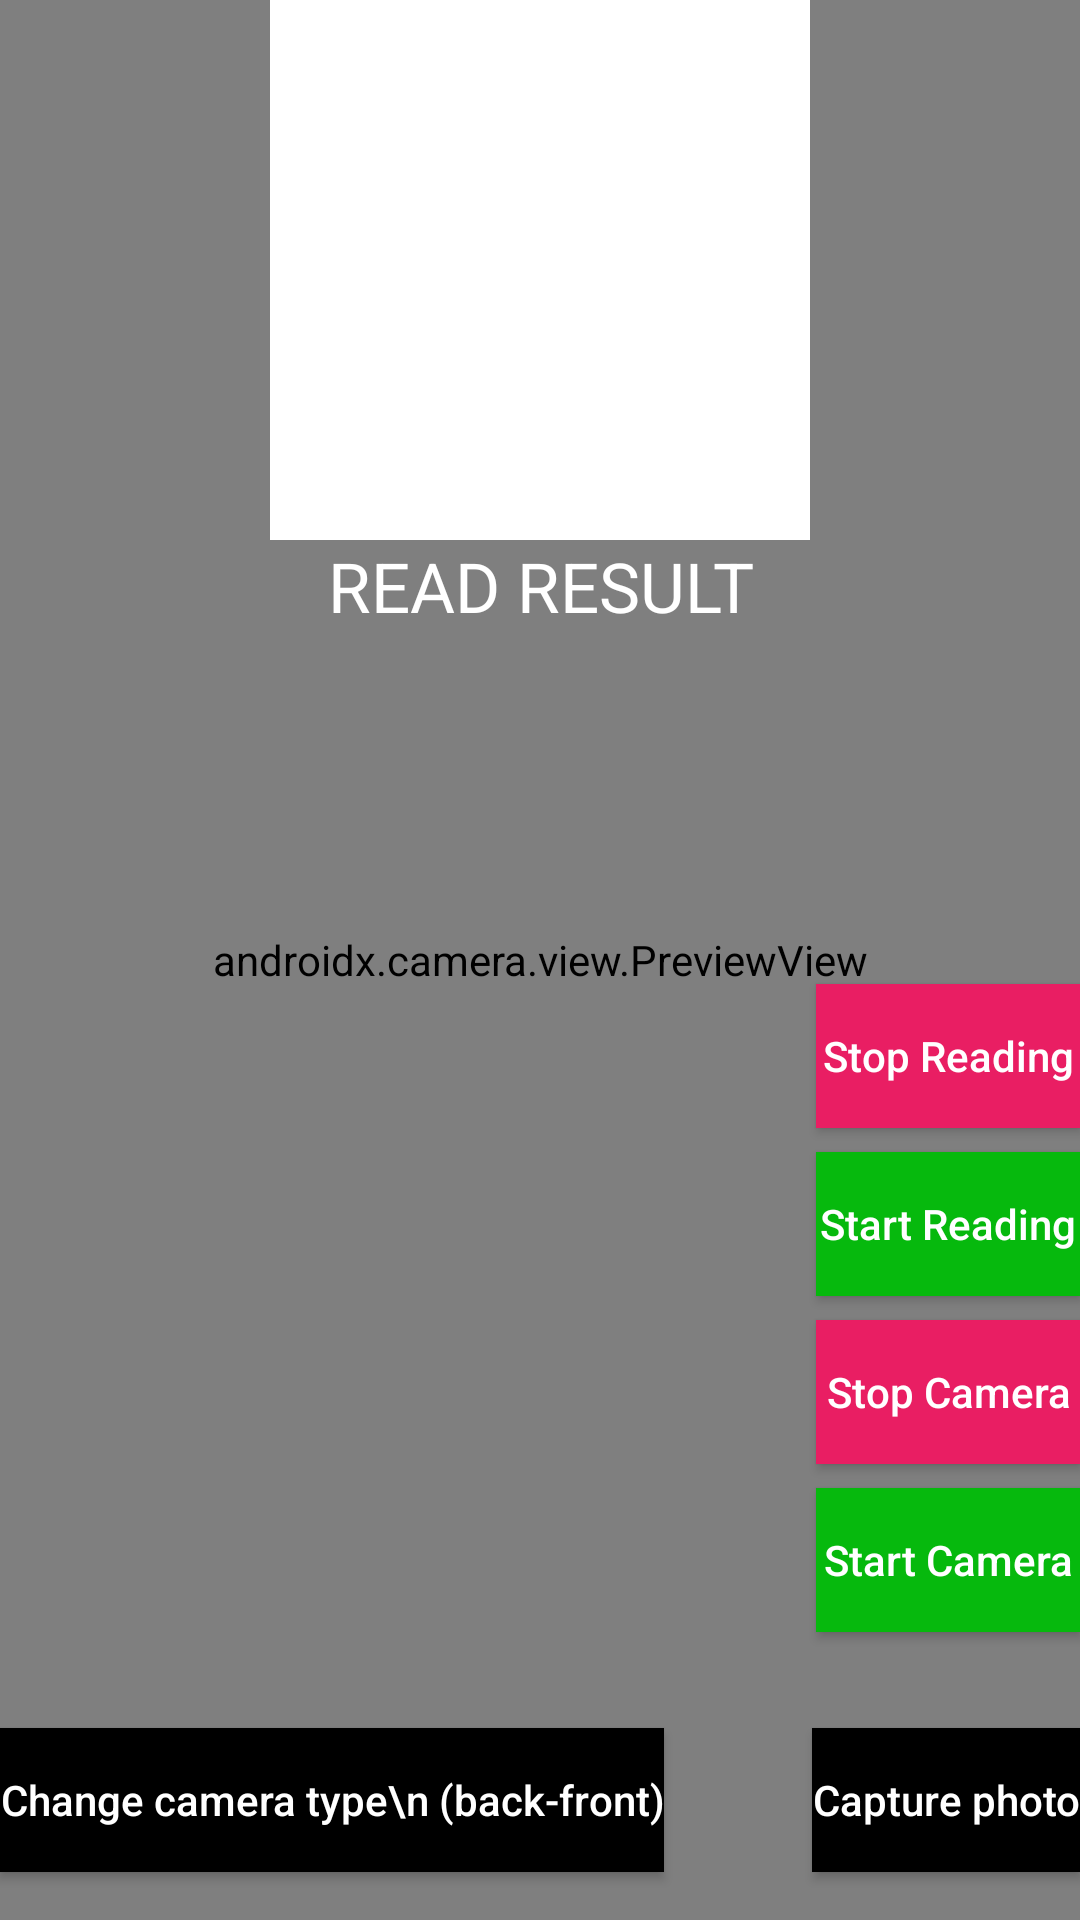

The Android layout XML behind this screen, and the referenced resources:
<!-- AndroidManifest.xml: application theme Theme.CameraXMLKitPackExample -->
<!-- res/layout/activity_qr.xml -->
<?xml version="1.0" encoding="utf-8"?>
<androidx.constraintlayout.widget.ConstraintLayout xmlns:android="http://schemas.android.com/apk/res/android"
    xmlns:app="http://schemas.android.com/apk/res-auto"
    xmlns:tools="http://schemas.android.com/tools"
    android:layout_width="match_parent"
    android:layout_height="match_parent">

    <androidx.camera.view.PreviewView
        android:id="@+id/previewView"
        android:layout_width="match_parent"
        android:layout_height="match_parent"
        app:layout_constraintBottom_toBottomOf="parent"
        app:layout_constraintEnd_toEndOf="parent"
        app:layout_constraintStart_toStartOf="parent"
        app:layout_constraintTop_toTopOf="parent" />


    <Button
        android:id="@+id/btnChangeCameraType"
        android:layout_width="wrap_content"
        android:layout_height="wrap_content"
        android:layout_marginBottom="16dp"
        android:background="@color/black"
        android:text="Change camera type\n (back-front)"
        android:textAllCaps="false"
        android:textColor="@color/white"
        app:layout_constraintBottom_toBottomOf="parent"
        app:layout_constraintStart_toStartOf="parent" />

    <Button
        android:id="@+id/btnCapturePhoto"
        android:layout_width="wrap_content"
        android:layout_height="wrap_content"
        android:layout_marginBottom="16dp"
        android:background="@color/black"
        android:text="Capture photo"
        android:textAllCaps="false"
        android:textColor="@color/white"
        app:layout_constraintBottom_toBottomOf="parent"
        app:layout_constraintEnd_toEndOf="parent" />

    <androidx.appcompat.widget.AppCompatButton
        android:id="@+id/btnStartCamera"
        android:layout_width="wrap_content"
        android:layout_height="wrap_content"
        android:layout_marginBottom="32dp"
        android:background="@color/green"
        android:text="Start Camera"
        android:textAllCaps="false"
        android:textColor="@color/white"
        app:layout_constraintBottom_toTopOf="@+id/btnCapturePhoto"
        app:layout_constraintEnd_toEndOf="parent" />

    <androidx.appcompat.widget.AppCompatButton
        android:id="@+id/btnStopCamera"
        android:layout_width="wrap_content"
        android:layout_height="wrap_content"
        android:layout_marginBottom="8dp"
        android:background="@color/red"
        android:text="Stop Camera"
        android:textAllCaps="false"
        android:textColor="@color/white"
        app:layout_constraintBottom_toTopOf="@+id/btnStartCamera"
        app:layout_constraintEnd_toEndOf="parent" />

    <androidx.appcompat.widget.AppCompatButton
        android:id="@+id/btnStartReading"
        android:layout_width="wrap_content"
        android:layout_height="wrap_content"
        android:layout_marginBottom="8dp"
        android:background="@color/green"
        android:text="Start Reading"
        android:textAllCaps="false"
        android:textColor="@color/white"
        app:layout_constraintBottom_toTopOf="@+id/btnStopCamera"
        app:layout_constraintEnd_toEndOf="parent" />

    <androidx.appcompat.widget.AppCompatButton
        android:id="@+id/btnStopReading"
        android:layout_width="wrap_content"
        android:layout_height="wrap_content"
        android:layout_marginBottom="8dp"
        android:background="@color/red"
        android:text="Stop Reading"
        android:textAllCaps="false"
        android:textColor="@color/white"
        app:layout_constraintBottom_toTopOf="@+id/btnStartReading"
        app:layout_constraintEnd_toEndOf="parent" />

    <androidx.appcompat.widget.AppCompatButton
        android:id="@+id/btnFlash"
        android:layout_width="50dp"
        android:layout_height="60dp"
        android:layout_marginLeft="12dp"
        android:layout_marginBottom="24dp"
        android:background="@drawable/baseline_flash_off_24"
        android:textAllCaps="false"
        app:layout_constraintBottom_toTopOf="@id/btnChangeCameraType"
        app:layout_constraintStart_toStartOf="parent"
        app:layout_constraintTop_toTopOf="parent" />


    
    <ImageView
        android:id="@+id/focusRing"
        android:layout_width="80dp"
        android:layout_height="80dp"
        android:background="@mipmap/focus"
        android:visibility="invisible"
        tools:ignore="MissingConstraints" />

    <ImageView
        android:id="@+id/ivCapturePreview"
        android:layout_width="180dp"
        android:layout_height="180dp"
        android:background="@color/white"
        app:layout_constraintEnd_toEndOf="parent"
        app:layout_constraintStart_toStartOf="parent"
        app:layout_constraintTop_toTopOf="parent"
        tools:ignore="MissingConstraints" />

    <TextView
        android:id="@+id/tvReadResult"
        android:layout_width="match_parent"
        android:layout_height="wrap_content"
        android:gravity="center"
        android:text="READ RESULT"
        android:textColor="@color/white"
        android:textSize="23sp"
        app:layout_constraintEnd_toEndOf="parent"
        app:layout_constraintTop_toBottomOf="@id/ivCapturePreview"
        tools:ignore="MissingConstraints" />

</androidx.constraintlayout.widget.ConstraintLayout>
<!-- resources referenced by this layout -->
<resources>
  <color name="black">#FF000000</color>
  <color name="green">#06B90D</color>
  <color name="red">#E91E63</color>
  <color name="white">#FFFFFFFF</color>
  <!-- mipmap focus: png bitmap (mipmap-xhdpi, 1336 bytes) -->
  <style name="Theme.CameraXMLKitPackExample" parent="Theme.MaterialComponents.DayNight.DarkActionBar">
          
          <item name="colorPrimary">@color/purple_500</item>
          <item name="colorPrimaryVariant">@color/purple_700</item>
          <item name="colorOnPrimary">@color/white</item>
          
          <item name="colorSecondary">@color/teal_200</item>
          <item name="colorSecondaryVariant">@color/teal_700</item>
          <item name="colorOnSecondary">@color/black</item>
          
          <item name="android:statusBarColor">?attr/colorPrimaryVariant</item>
          
          <item name="android:dialogTheme">@style/Dialog.FullScreen</item>
      </style>
  <color name="purple_500">#FF6200EE</color>
  <color name="purple_700">#FF3700B3</color>
  <color name="teal_200">#FF03DAC5</color>
  <color name="teal_700">#FF018786</color>
  <style name="Dialog.FullScreen" parent="Theme.AppCompat.Dialog">
          <item name="android:windowNoTitle">false</item>
          <item name="android:padding">0dp</item>
          <item name="android:windowIsFloating">false</item>
          <item name="android:windowFullscreen">false</item>
          <item name="colorPrimary">@color/purple_500</item>
          <item name="android:windowBackground">@color/purple_500</item>
      </style>
</resources>
